Labelled photos from "yolo_classification_data", an image-classification folder in MarinaNasser/Nebras_RandD. The possible labels are: ascending colon, cecum, descending colon, hepatic flexure, rectum, sigmoid colon, splenic flexure, transverse colon.

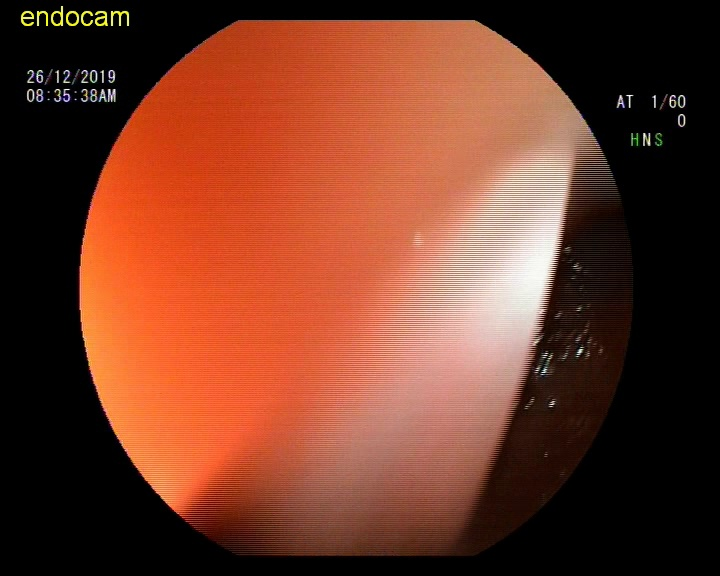
Label: hepatic flexure

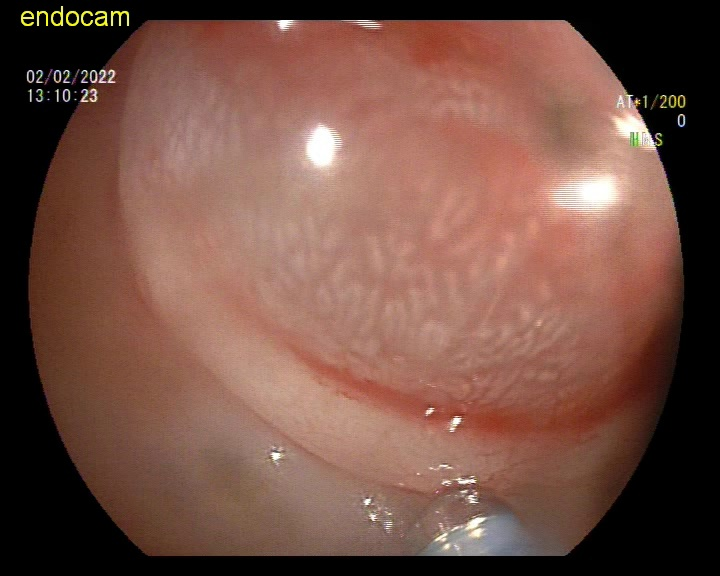
Label: descending colon

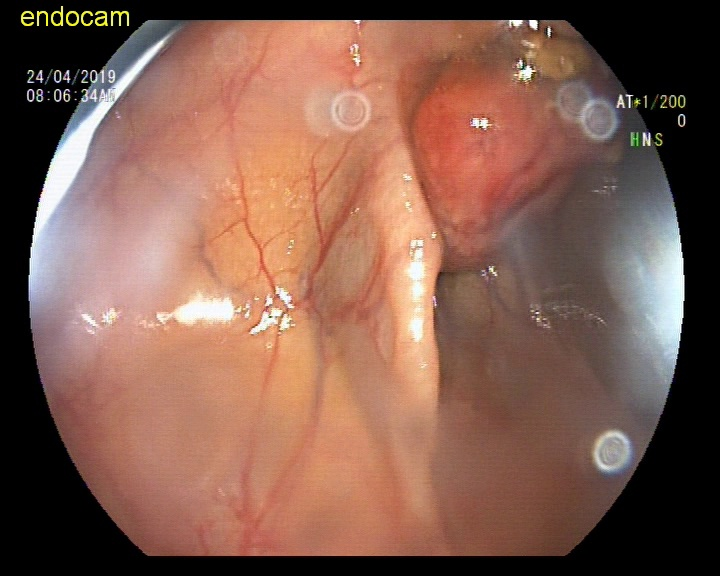
Label: ascending colon

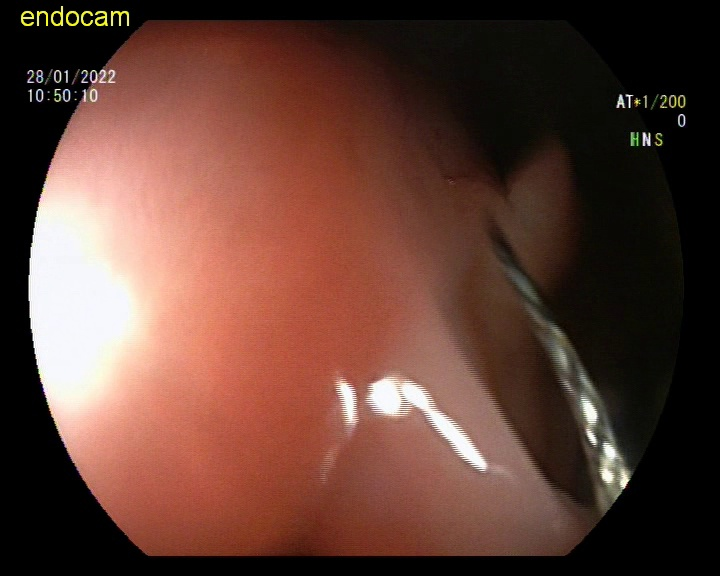
Label: ascending colon

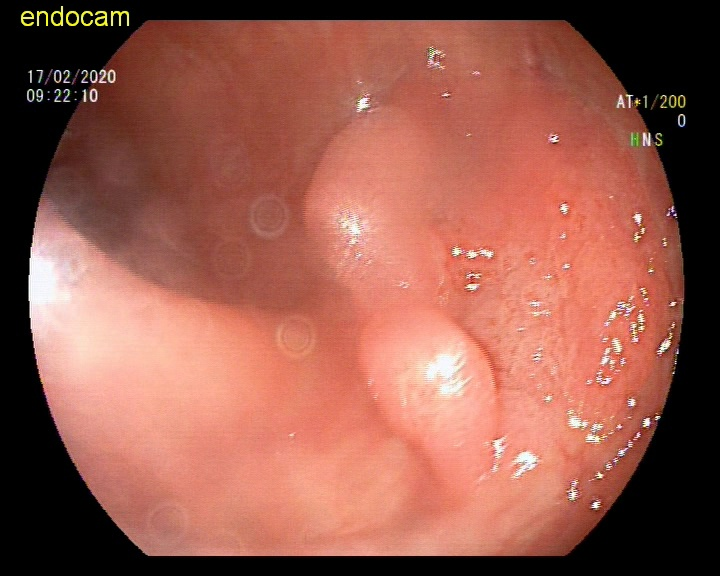
Label: sigmoid colon

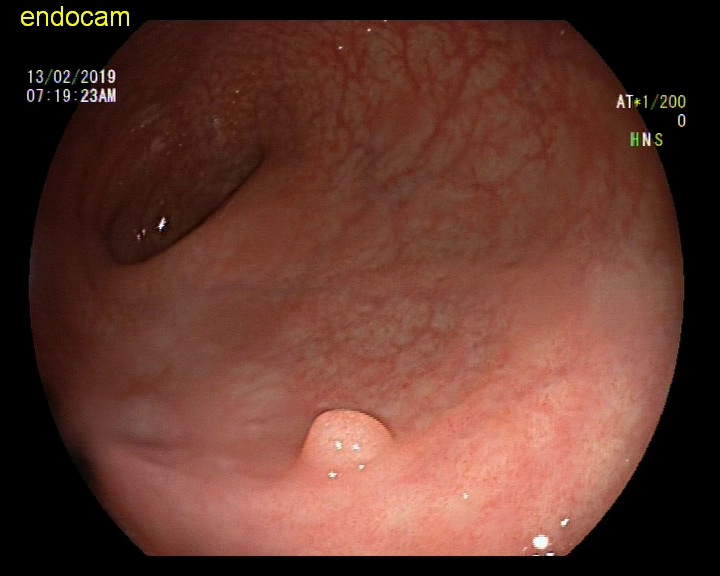
Label: rectum
